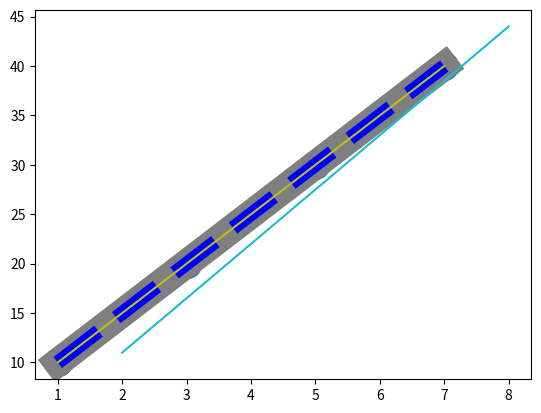

The script that saved this image:
import matplotlib.pyplot as plt
import numpy as np

# Markers
x = np.array([1,3,5,7])
y = np.array([10,20,30,40])
plt.plot(x,y,'o')
plt.show()

# "*"
plt.plot(x,y,'*')
plt.show()

# "."
plt.plot(x,y,'.')
plt.show()

# "H"
plt.plot(x,y,'H')
plt.show()

# "D"
plt.plot(x,y,'D')
plt.show()

# "P"
plt.plot(x,y,'P')
plt.show()

# "^"
plt.plot(x,y,'^')
plt.show()

# ">"
plt.plot(x,y,'>')
plt.show()

# "2"
plt.plot(x,y,'2')
plt.show()

# "4"
plt.plot(x,y,'4')
plt.show()

# "-"
plt.plot(x,y,'-')
plt.show()

# "X"
plt.plot(x,y,'X')
plt.show()

# "+"
plt.plot(x,y,'+')
plt.show()

# "s"
plt.plot(x,y,'s')
plt.show()

# "d"
plt.plot(x,y,'d')
plt.show()

# "v"
plt.plot(x,y,'v')
plt.show()

# "<"
plt.plot(x,y,'<')
plt.show()

# "1"
plt.plot(x,y,'1')
plt.show()

# "3"
plt.plot(x,y,'3')
plt.show()

# "|"
plt.plot(x,y,'|')
plt.show()
'''
'''# format strings
plt.plot(x,y,'o:r')
plt.show()

# '_ ,g'
plt.plot(x,y,'o-g')
plt.show()

# '--,b'
plt.plot(x,y,'o--b')
plt.show()

# '-.,c'
plt.plot(x,y,'o-.c')
plt.show()

# size of marker
plt.plot(x,y,'o',ms = 20)
plt.show()

# border colour of marker
plt.plot(x,y,'o',mec = 'r')
plt.show()

# inner colour of marker
plt.plot(x,y,'o',mfc = 'r')
plt.show()

# to change full colour of marker
plt.plot(x,y,'o',mec = 'r',mfc = 'r')
plt.show()

# Line Style
plt.plot(x,y,ls = 'dotted')
plt.show()

# dashed line
plt.plot(x,y,ls = 'dashed')
plt.show()

# None(remove a line)
plt.plot(x,y,ls = 'None')
plt.show()

# colour of line
plt.plot(x,y,c = 'r')
plt.show()

# width of line
plt.plot(x,y,lw = '20.5')
plt.show()

# colour & width & Type
plt.plot(x,y,ls = 'dashed',c = 'b',lw = '10')
plt.show()

# TO use multiple lines
x1 = np.array([2,4,6,8])
y1 = np.array([11,22,33,44])
plt.plot(x,y,x1,y1)
plt.show()